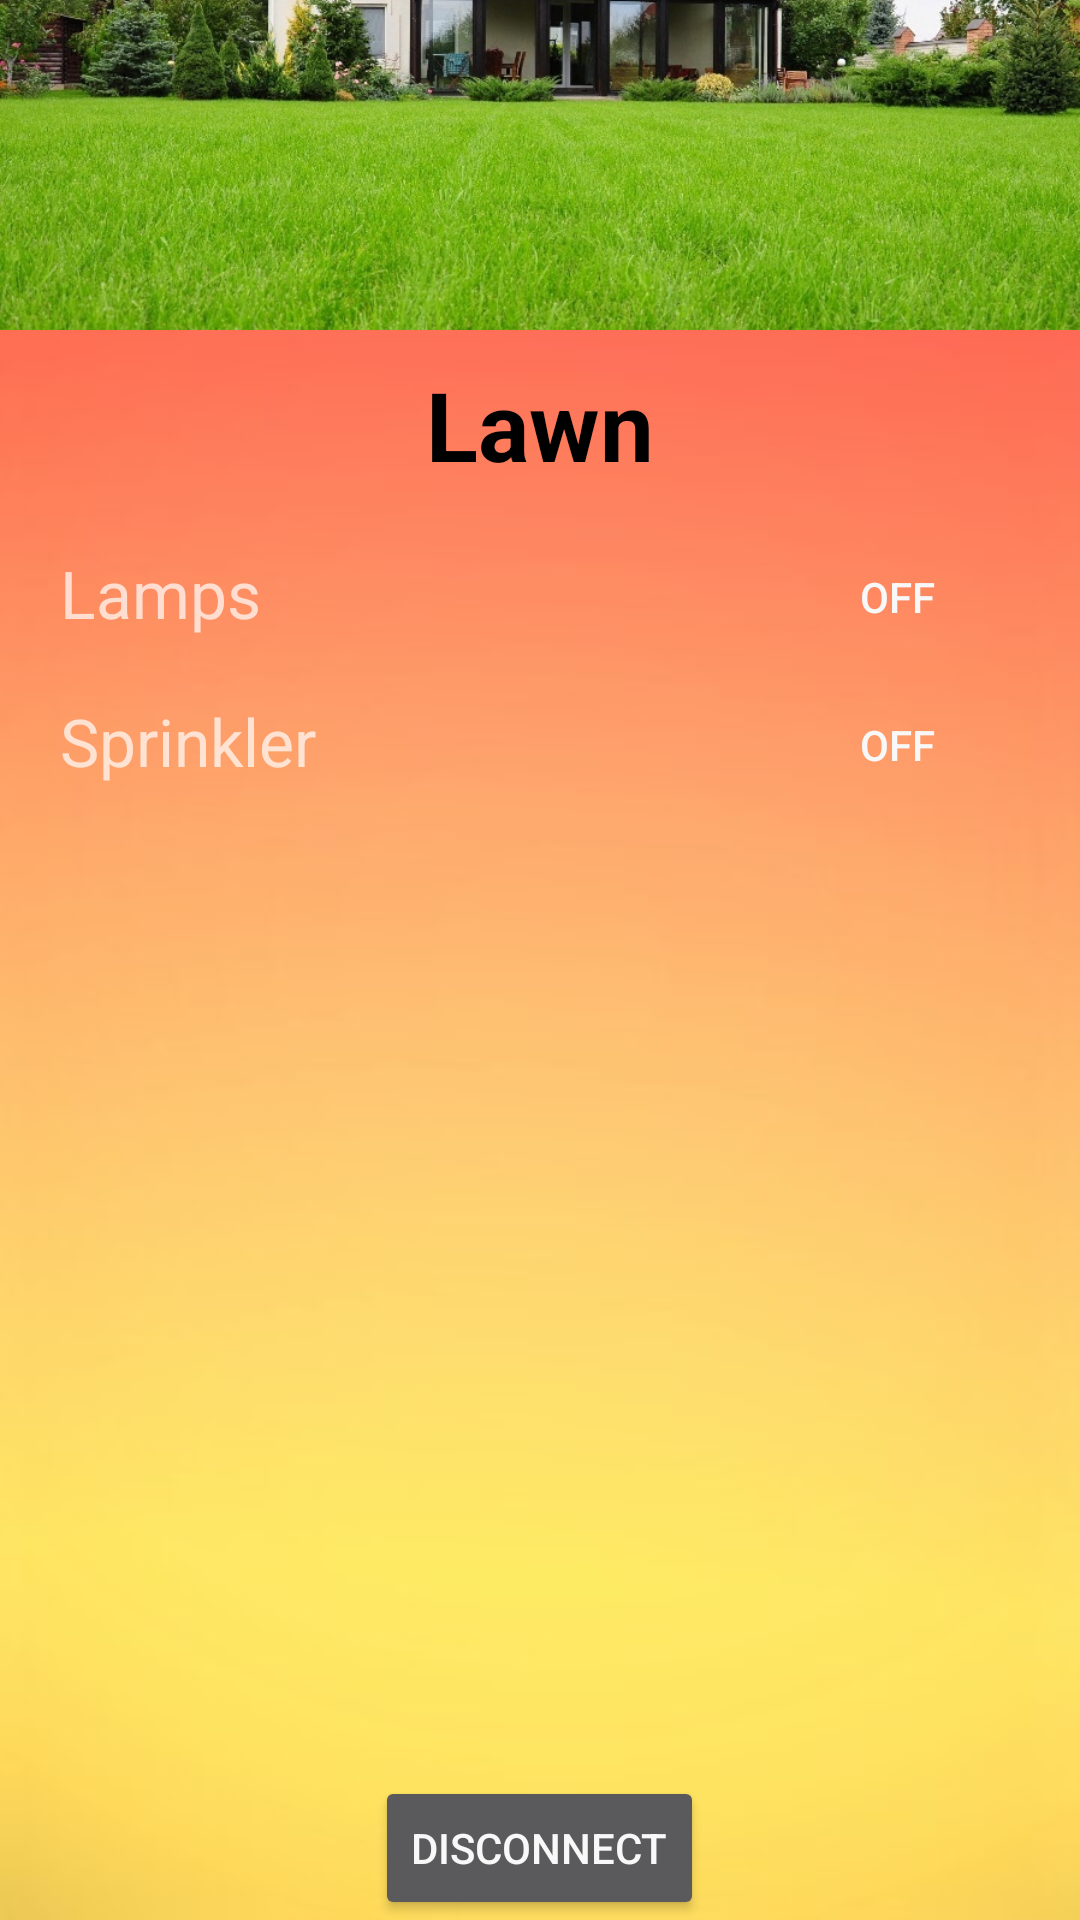

Android layout source for this screen:
<!-- AndroidManifest.xml: application theme AppTheme -->
<!-- res/layout/activity_lawn.xml -->
<?xml version="1.0" encoding="utf-8"?>
<ScrollView
    xmlns:android="http://schemas.android.com/apk/res/android"
    android:layout_width="fill_parent"
    android:layout_height="fill_parent"
    android:fillViewport="true">
<RelativeLayout android:layout_width="match_parent"
    android:layout_height="match_parent"
    xmlns:app="http://schemas.android.com/apk/res-auto"
    android:background="@drawable/bg"
    xmlns:android="http://schemas.android.com/apk/res/android">

        <ImageView
            android:layout_width="match_parent"
            android:layout_height="110dp"
            android:id="@+id/lawnimg"
            android:src="@drawable/lawn"
            android:scaleType="centerCrop"/>
        <TextView
            android:layout_width="wrap_content"
            android:layout_height="wrap_content"
            android:text="Lawn"
            android:layout_marginTop="10dp"
            android:textStyle="bold"
            android:id="@+id/lawntxt"
            android:layout_below="@id/lawnimg"
            android:layout_centerHorizontal="true"
            android:textColor="#000"
            android:textSize="32dp"/>
        <Button
            android:id="@+id/backl"
            android:layout_width="wrap_content"
            android:layout_height="wrap_content"
            android:text="Disconnect"
            android:layout_marginBottom="30dp"
            android:layout_alignParentBottom="true"
            android:layout_centerHorizontal="true"/>

        <TextView
            android:layout_width="match_parent"
            android:layout_marginLeft="20dp"
            android:layout_marginRight="20dp"
            android:layout_marginTop="20dp"
            android:layout_height="wrap_content"
            android:layout_below="@id/lawntxt"
            android:textSize="22dp"
            android:text="Lamps"
            android:id="@+id/lamp"
            />
    <ToggleButton
        android:layout_width="42dp"
        android:layout_height="32dp"
        android:layout_below="@id/lawntxt"
        android:layout_marginTop="20dp"
        android:background="@drawable/my_btn_toggle"
        android:id="@+id/lampb"
        android:textOff="OFF"
        android:textOn="ON"
        android:layout_alignParentRight="true"
        android:layout_marginRight="40dp"
        />

        <TextView
            android:layout_width="match_parent"
            android:layout_marginLeft="20dp"
            android:layout_marginRight="20dp"
            android:layout_marginTop="20dp"
            android:layout_height="wrap_content"
            android:layout_below="@id/lamp"
            android:textSize="22dp"
            android:text="Sprinkler"
            android:id="@+id/sprin"
            />

    <ToggleButton
        android:layout_width="42dp"
        android:layout_height="32dp"
        android:layout_below="@id/lamp"
        android:layout_marginTop="20dp"
        android:background="@drawable/my_btn_toggle"
        android:id="@+id/sprinb"
        android:textOff="OFF"
        android:textOn="ON"
        android:layout_alignParentRight="true"
        android:layout_marginRight="40dp"
        />

    </RelativeLayout>
</ScrollView>
<!-- resources referenced by this layout -->
<resources>
  <!-- drawable bg: jpg bitmap (drawable, 10017 bytes) -->
  <!-- drawable lawn: jpg bitmap (drawable, 176126 bytes) -->
  <style name="AppTheme" parent="Theme.AppCompat.NoActionBar">
          
          <item name="colorPrimary">@color/colorAccent</item>
          <item name="colorPrimaryDark">@color/colorAccent</item>
          <item name="colorAccent">@color/colorAccent</item>
          <item name="android:colorForeground">@color/foreground_material_dark</item>
      </style>
  <color name="colorAccent">#ff5500</color>
  <color name="foreground_material_dark">#f8f8f8</color>
</resources>
